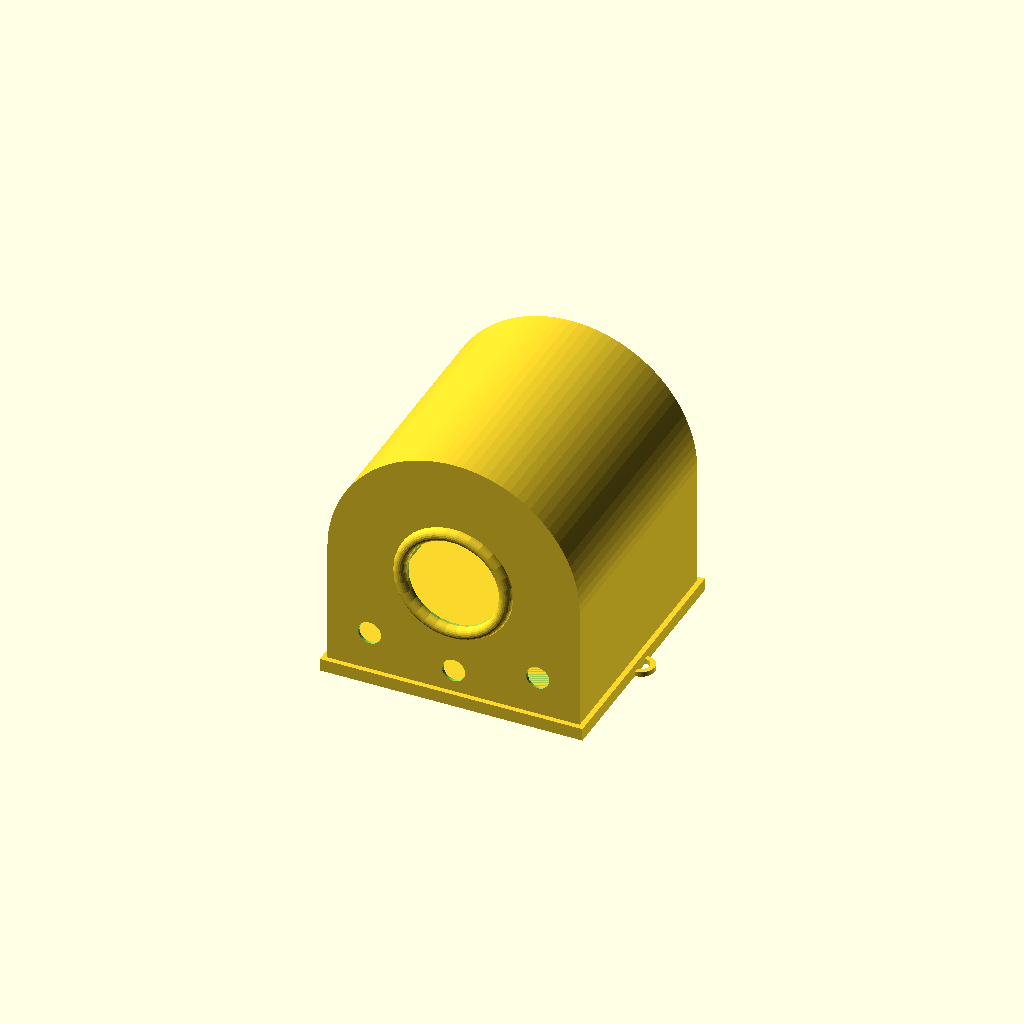
Cell 1: the model at its default parameters.
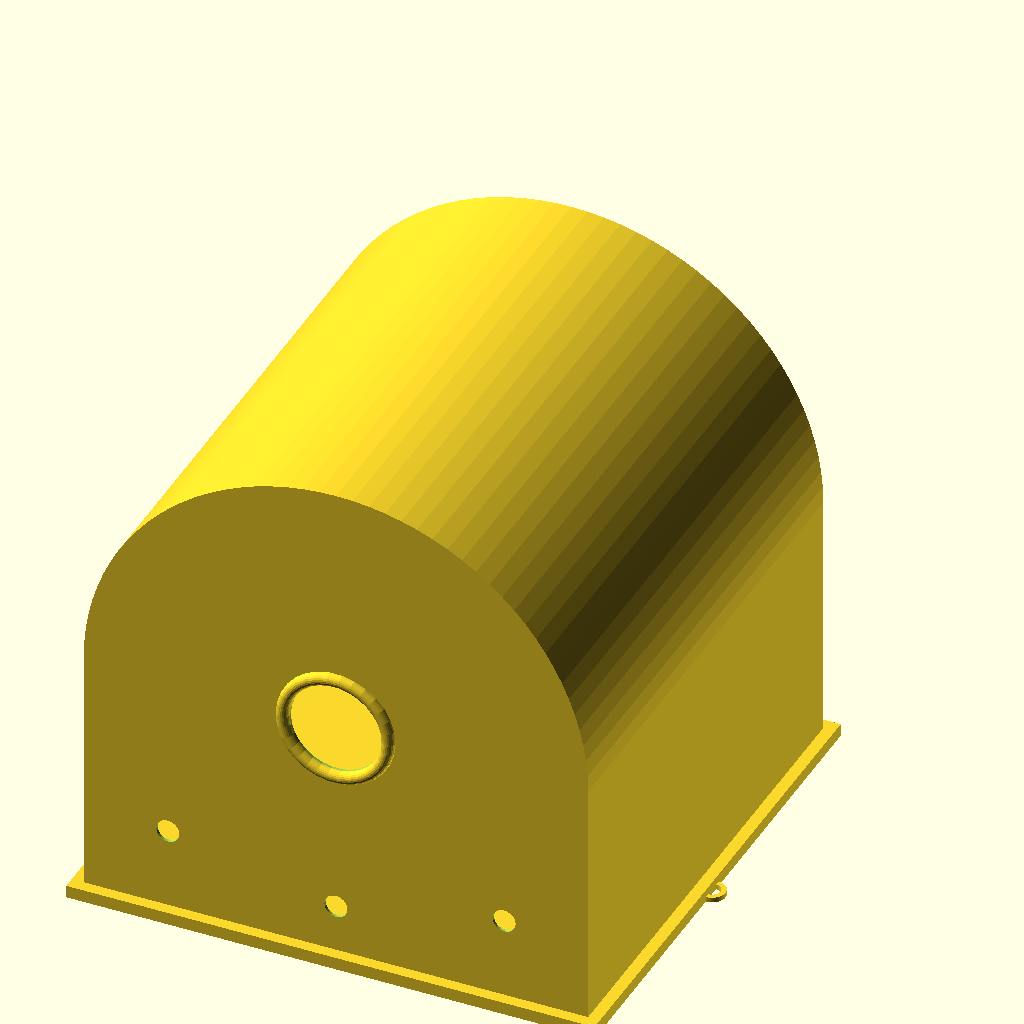
Cell 2: the same model with house_length = 300.
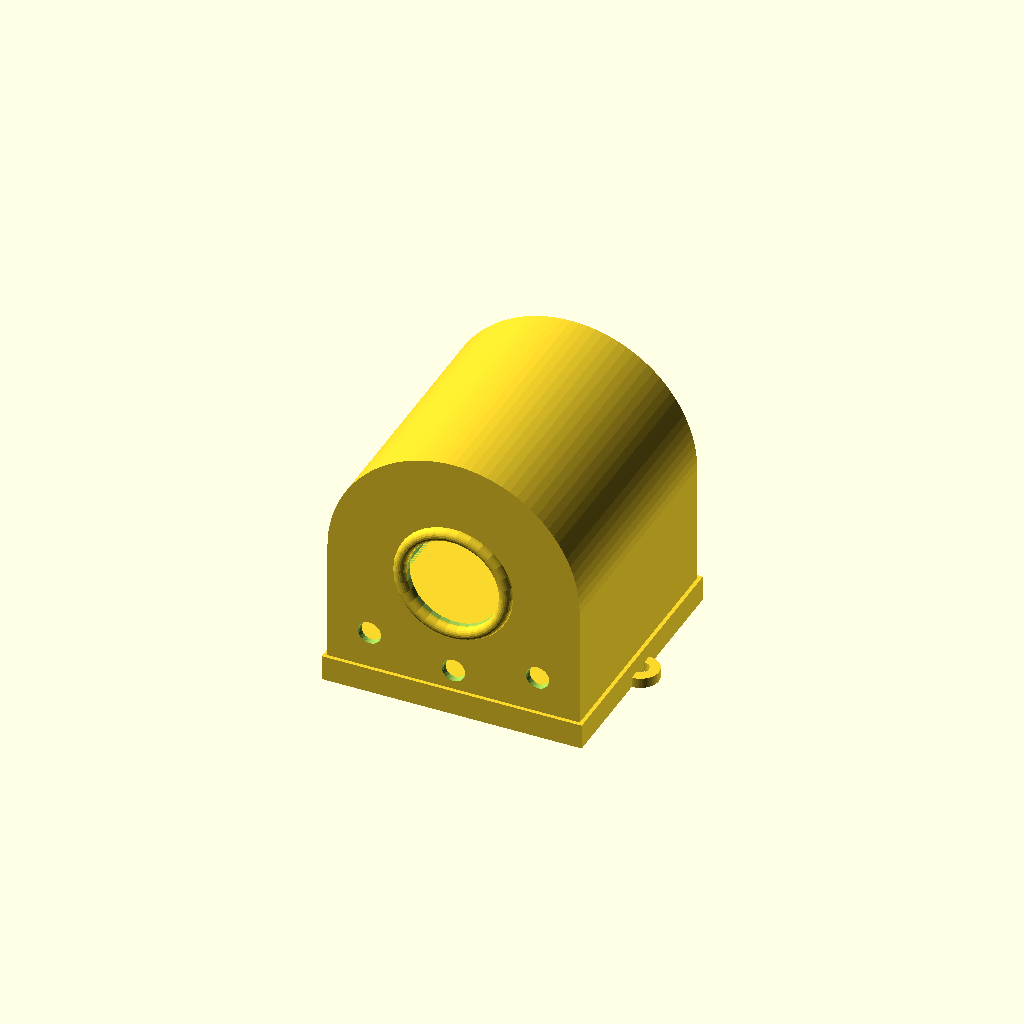
Cell 3: the same model with wall_thickness = 3.
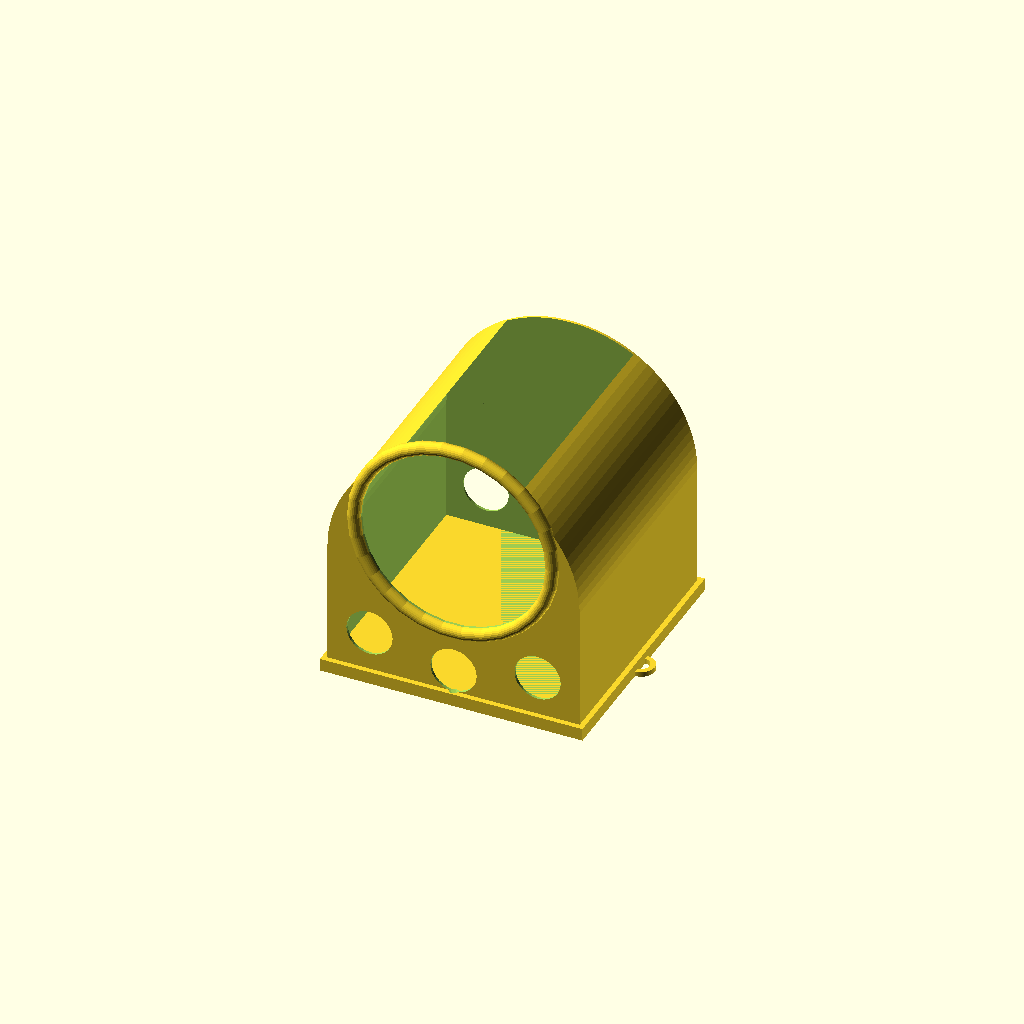
Cell 4: the same model with door_radius = 55.
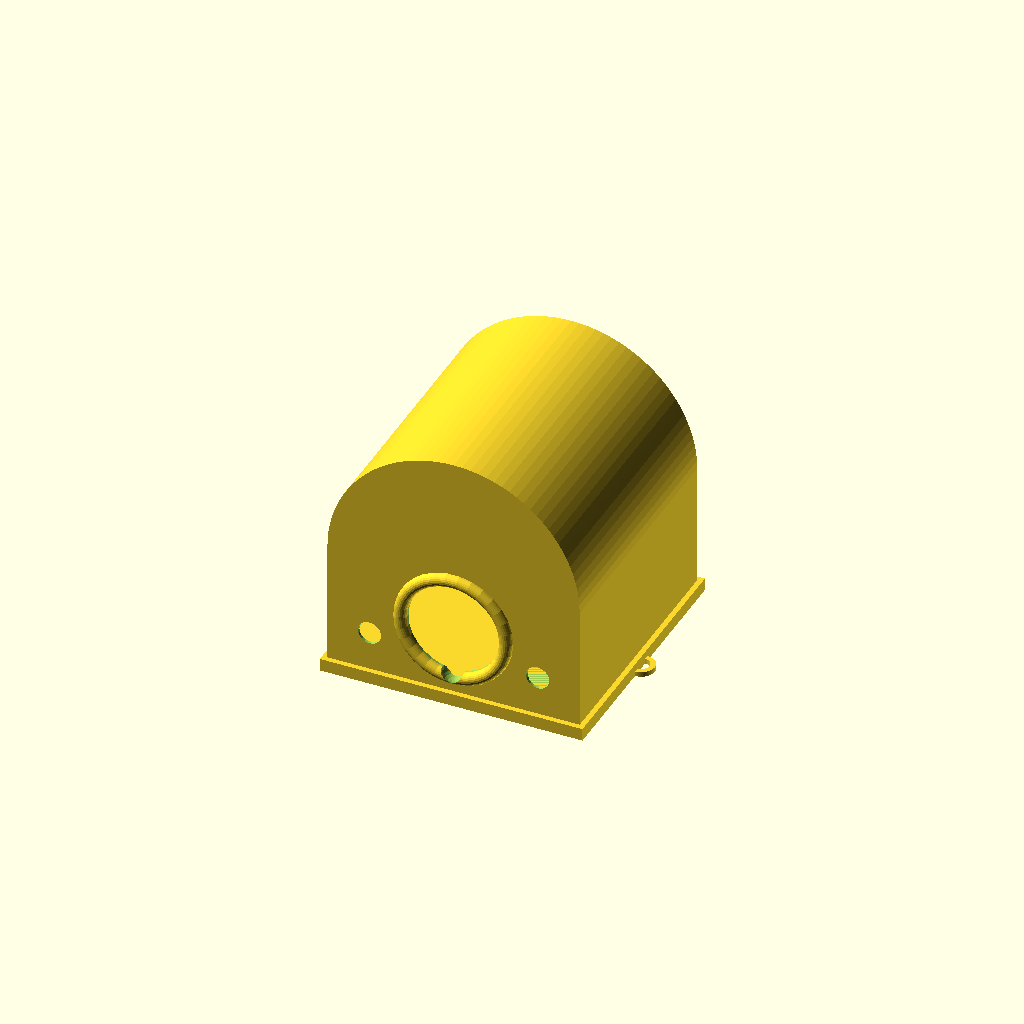
Cell 5: the same model with door_above_floor = 60.
One fixed orthographic camera (rotation 55°, 0°, 25°; colour scheme Cornfield) for every cell.
Source of the model, scadFiles/1351023/2710325.scad:
house_length = 150;

wall_thickness = 1.5;

door_radius = 27.5;

door_above_floor = 30;

door_ring_radius = 4;

hang_ring_radius = 5;

air_holes = "YES"; // [YES, NO]



// Given a `radius` and `angle`, draw an arc from zero degree to `angle` degree. The `angle` ranges from 0 to 90.

// Parameters: 

//     radius - the arc radius 

//     angle - the arc angle 

//     width - the arc width 

module a_quarter_arc(radius, angle, width = 1) {

    outer = radius + width;

    intersection() {

        difference() {

            offset(r = width) circle(radius, $fn=48); 

            circle(radius, $fn=48);

        }

        polygon([[0, 0], [outer, 0], [outer, outer * sin(angle)], [outer * cos(angle), outer * sin(angle)]]);

    }

}



// Given a `radius` and `angles`, draw an arc from `angles[0]` degree to `angles[1]` degree. 

// Parameters: 

//     radius - the arc radius 

//     angles - the arc angles 

//     width - the arc width

module arc(radius, angles, width = 1) {

    angle_from = angles[0];

    angle_to = angles[1];

    angle_difference = angle_to - angle_from;

    outer = radius + width;

    rotate(angle_from)

        if(angle_difference <= 90) {

            a_quarter_arc(radius, angle_difference, width);

        } else if(angle_difference > 90 && angle_difference <= 180) {

            arc(radius, [0, 90], width);

            rotate(90) a_quarter_arc(radius, angle_difference - 90, width);

        } else if(angle_difference > 180 && angle_difference <= 270) {

            arc(radius, [0, 180], width);

            rotate(180) a_quarter_arc(radius, angle_difference - 180, width);

        } else if(angle_difference > 270 && angle_difference <= 360) {

            arc(radius, [0, 270], width);

            rotate(270) a_quarter_arc(radius, angle_difference - 270, width);

       }

}



// Given a `radius` and `angle`, draw a sector from zero degree to `angle` degree. The `angle` ranges from 0 to 90.

// Parameters: 

//     radius - the sector radius

//     angle - the sector angle

module a_quarter_sector(radius, angle) {

    intersection() {

        circle(radius, $fn=96);

        

        polygon([[0, 0], [radius, 0], [radius, radius * sin(angle)], [radius * cos(angle), radius * sin(angle)]]);

    }

}



// Given a `radius` and `angle`, draw a sector from `angles[0]` degree to `angles[1]` degree. 

// Parameters: 

//     radius - the sector radius

//     angles - the sector angles

module sector(radius, angles) {

    angle_from = angles[0];

    angle_to = angles[1];

    angle_difference = angle_to - angle_from;



    rotate(angle_from)

        if(angle_difference <= 90) {

            a_quarter_sector(radius, angle_difference);

        } else if(angle_difference > 90 && angle_difference <= 180) {

            sector(radius, [0, 90]);

            rotate(90) a_quarter_sector(radius, angle_difference - 90);

        } else if(angle_difference > 180 && angle_difference <= 270) {

            sector(radius, [0, 180]);

            rotate(180) a_quarter_sector(radius, angle_difference - 180);

        } else if(angle_difference > 270 && angle_difference <= 360) {

            sector(radius, [0, 270]);

            rotate(270) a_quarter_sector(radius, angle_difference - 270);

       }

}



// 2D module, composed of a semi-circle and a square. The square's length is equal to the circle radius.

//

// Parameters: 

//     house_radius - the semi-circle radius of the house

module bird_house_2d_contour(house_radius) {

    sector(house_radius, [0, 180], 1);

    translate([0, -house_radius / 2, 0]) 

	    square([house_radius * 2, house_radius], center = true);

}



// The brid house with no top. The door radius is 1/2 `house_radius`. 

// The house depth is double `house_radius`. 

// Choose a suitable `door_ring_radius` for your bird's claw size.

//

// Parameters: 

//     house_radius - the semi-circle radius of the house

//     door_ring_radius - the ring radius on the door

//     wall_thickness - the wall thicnkess.

module bird_house_body(house_radius, door_radius, door_above_floor, door_ring_radius, wall_thickness) {

    house_depth = house_radius * 2;

	

	difference() {

	    // create the room

		linear_extrude(house_depth) 

			bird_house_2d_contour(house_radius);

			

		translate([0, 0, wall_thickness]) 

			linear_extrude(house_depth - wall_thickness * 2) 

				bird_house_2d_contour(house_radius - wall_thickness);

				

		// remove the top

        translate([0, -house_radius + wall_thickness, 0]) rotate([90, 0, 0]) 

		    linear_extrude(wall_thickness * 2) 

		        translate([-house_radius, 0, 0]) 

				    square(house_radius * 2);

				

		// create a door

		translate([0, door_radius - door_above_floor, wall_thickness]) 

		    linear_extrude(house_depth) 

			    circle(door_radius);

	}    



	// create the door ring

	translate([0, door_radius - door_above_floor, house_radius * 2]) 

		rotate_extrude(convexity = 10) 

			translate([door_radius + door_ring_radius, 0, 0]) 

				circle(door_ring_radius, $fn = 24);													

}



// The top cover of the bird house. 

// 

// Parameters: 

//     length - the length of the cover side

//     wall_thickness - the wall thicnkess.

module bird_house_cover(length, wall_thickness) {

    spacing = 0.6;

	five_wall_thickness = wall_thickness * 5;

	scale = 0.95;

	

	// the outer cover

	difference() {

		linear_extrude(five_wall_thickness)

			square(length, center = true);

				

		linear_extrude(five_wall_thickness, scale = scale) 

			square(length - wall_thickness * 2, center = true);

	}



	// the inner cover

	linear_extrude(five_wall_thickness, scale = scale)

		square(length - (wall_thickness + spacing) * 2, center = true);

}



// The hang ring of the bird house. 

// 

// Parameters: 

//     ring_radius - the radius of the hang ring

//     house_radius - the semi-circle radius of the house

//     wall_thickness - the wall thicnkess.

module hang_ring(ring_radius, house_radius, wall_thickness) {

    offset = (house_radius - 0.525 * wall_thickness) / 0.475 / 2;

	

    translate([offset, -house_radius - wall_thickness * 2, offset]) 

	    rotate([0, 90, -90]) 

	        linear_extrude(wall_thickness * 2) 

		        arc(ring_radius, [0, 180], wall_thickness * 2);

}



// A bird house. 

// The door radius is 1/2 `house_radius`. 

// The house depth is double `house_radius`. 

// Choose a suitable `door_ring_radius` for your bird's claw size.

// 

// Parameters: 

//     ring_radius - the radius of the hang ring

//     house_radius - the semi-circle radius of the house

//     door_ring_radius - the ring radius on the door. 

//     wall_thickness - the wall thicnkess.

module bird_house(house_length, door_radius, door_above_floor, hang_ring_radius, door_ring_radius, wall_thickness) {

    house_radius = house_length / 2;



    bird_house_body(house_radius, door_radius, door_above_floor, door_ring_radius, wall_thickness);



    length = (house_radius - 0.525 * wall_thickness) / 0.475;



    translate([0, -house_radius - wall_thickness * 4, house_radius])   

        rotate([-90, 0, 0]) 

            bird_house_cover(length, wall_thickness);



    hang_ring(hang_ring_radius, house_radius, wall_thickness);

    mirror([1, 0, 0]) 

	    hang_ring(hang_ring_radius, house_radius, wall_thickness);			

}



difference() {

	rotate([90, 0, 0])

		bird_house(house_length, door_radius, door_above_floor, hang_ring_radius, door_ring_radius, wall_thickness);



		

	if(air_holes == "YES") {

		// air holes	

		union() {

			translate([0, 0, -house_length / 3]) sphere(door_radius * 0.25);

			translate([house_length / 3, 0, -house_length / 3]) sphere(door_radius * 0.25);

			translate([-house_length / 3, 0, -house_length / 3]) sphere(door_radius * 0.25);



			translate([0, -house_length, -house_length / 2.5]) sphere(door_radius * 0.25);

			translate([house_length / 3, -house_length, -house_length / 3]) sphere(door_radius * 0.25);

			translate([-house_length / 3, -house_length, -house_length / 3]) sphere(door_radius * 0.25);

		}

	}

}
Parameter table extracted from the source (name, type, default, range or options):
house_length: number, default 150
wall_thickness: number, default 1.5
door_radius: number, default 27.5
door_above_floor: number, default 30
door_ring_radius: number, default 4
hang_ring_radius: number, default 5
air_holes: string, default "YES", options "YES", "NO"
